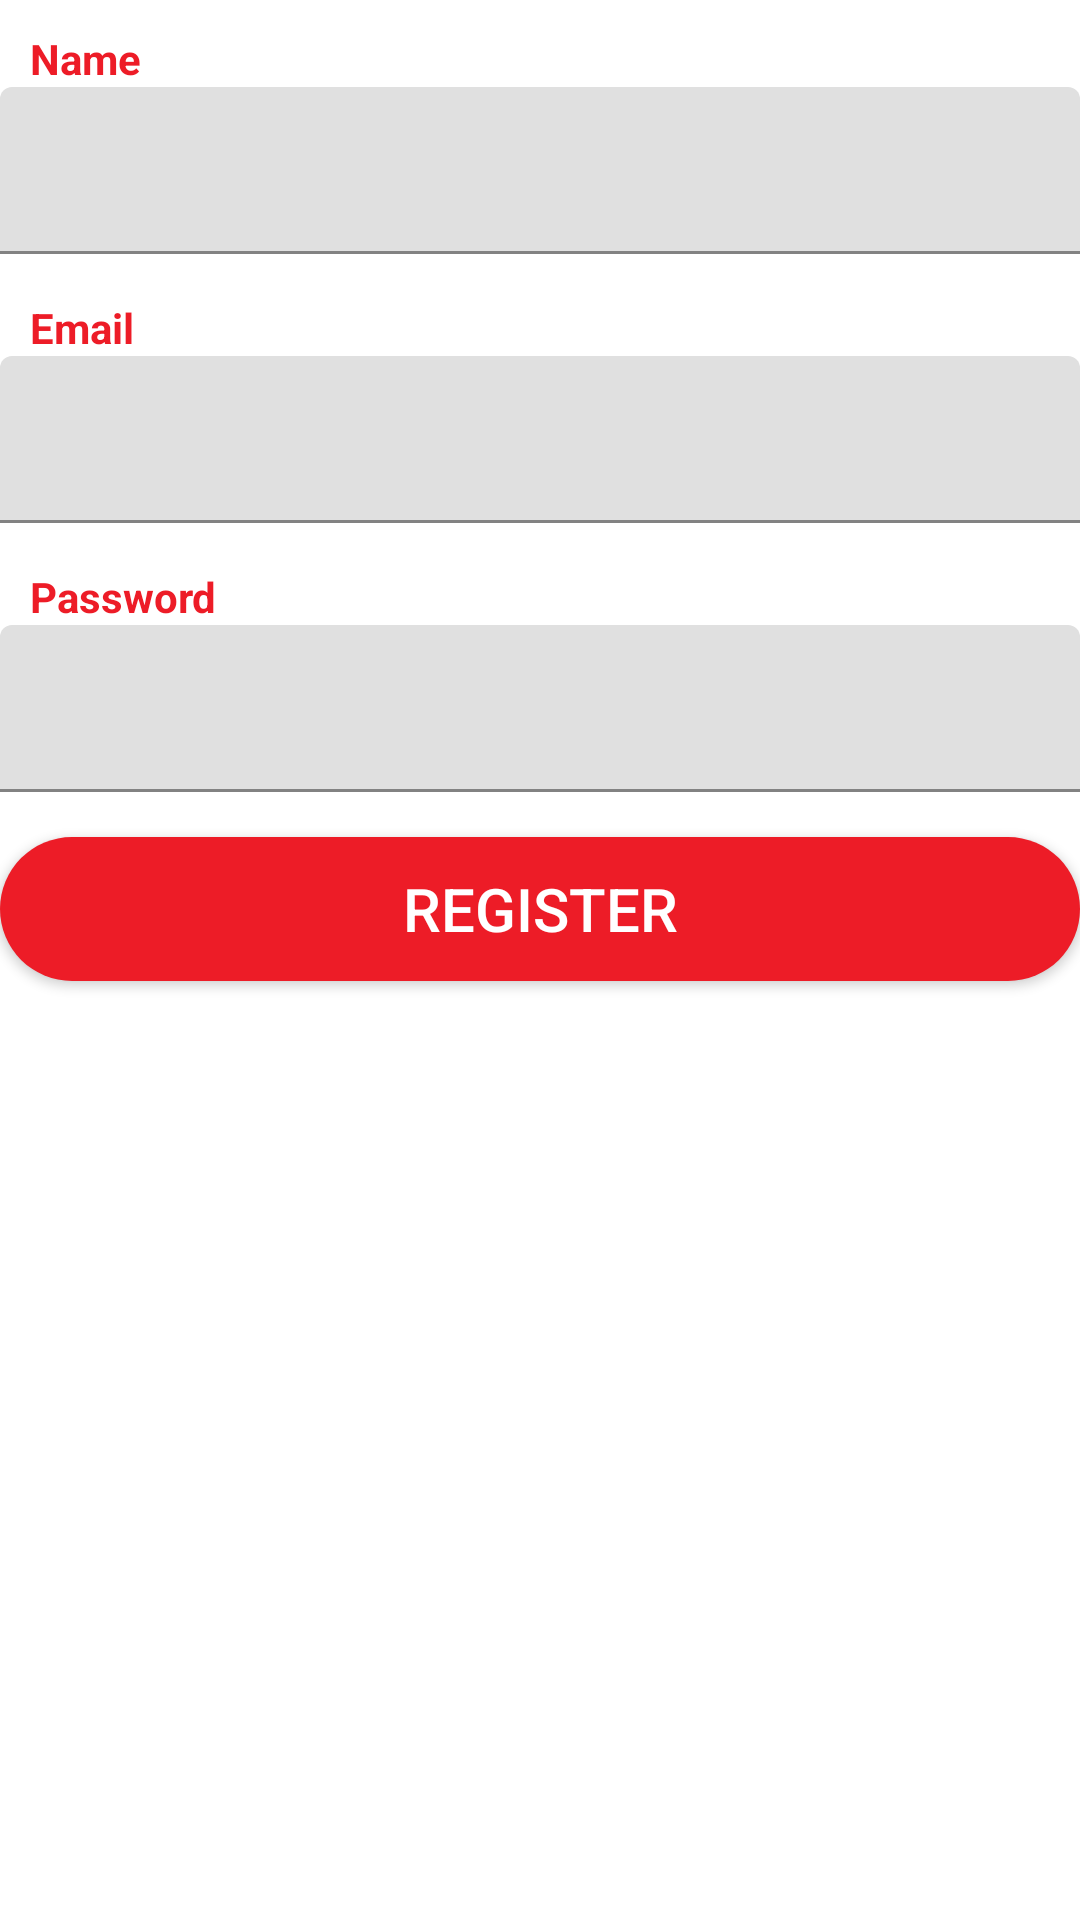

The Android layout XML behind this screen, and the referenced resources:
<!-- AndroidManifest.xml: application theme Theme.DsafioWebServices -->
<!-- res/layout/cadastro_body.xml -->
<?xml version="1.0" encoding="utf-8"?>
<LinearLayout xmlns:android="http://schemas.android.com/apk/res/android"
    android:layout_width="match_parent"
    android:layout_height="match_parent"
    android:background="@drawable/round_body"
    android:orientation="vertical">


    <TextView
        android:layout_width="match_parent"
        android:layout_height="wrap_content"
        android:layout_marginTop="10dp"
        android:paddingLeft="10dp"
        android:text="@string/name"
        android:textColor="@color/redMarvel"
        android:textStyle="bold" />


    <com.google.android.material.textfield.TextInputLayout
        android:layout_width="match_parent"
        android:layout_height="wrap_content">

        <com.google.android.material.textfield.TextInputEditText
            android:id="@+id/edNome"
            android:layout_width="match_parent"
            android:layout_height="wrap_content"
            android:inputType="textPersonName" />
    </com.google.android.material.textfield.TextInputLayout>


    <TextView
        android:layout_width="match_parent"
        android:layout_height="wrap_content"
        android:layout_marginTop="15dp"
        android:paddingLeft="10dp"
        android:text="@string/email"
        android:textColor="@color/redMarvel"
        android:textStyle="bold" />


    <com.google.android.material.textfield.TextInputLayout
        android:layout_width="match_parent"
        android:layout_height="wrap_content">

        <com.google.android.material.textfield.TextInputEditText
            android:id="@+id/edEmail"
            android:layout_width="match_parent"
            android:layout_height="wrap_content"
            android:inputType="textEmailAddress" />
    </com.google.android.material.textfield.TextInputLayout>

    <TextView
        android:layout_width="match_parent"
        android:layout_height="wrap_content"
        android:layout_marginTop="15dp"
        android:paddingLeft="10dp"
        android:text="@string/password"
        android:textColor="@color/redMarvel"

        android:textStyle="bold" />

    <com.google.android.material.textfield.TextInputLayout
        android:layout_width="match_parent"
        android:layout_height="wrap_content">

        <com.google.android.material.textfield.TextInputEditText
            android:id="@+id/edPassword"
            android:layout_width="match_parent"
            android:layout_height="wrap_content"
            android:inputType="textPassword" />
    </com.google.android.material.textfield.TextInputLayout>

    <Button
        android:id="@+id/btn_register"
        android:layout_width="match_parent"
        android:layout_height="wrap_content"
        android:layout_marginTop="15dp"
        android:background="@drawable/round_button"
        android:text="@string/register"
        android:textColor="@color/white"
        android:textSize="20dp" />


</LinearLayout>
<!-- resources referenced by this layout -->
<resources>
  <color name="redMarvel">#ED1C27</color>
  <color name="white">#FFFFFFFF</color>
  <!-- drawable round_body (drawable-v24) -->
  <?xml version="1.0" encoding="utf-8"?>
  <shape xmlns:android="http://schemas.android.com/apk/res/android">
      <solid android:color="@color/white" />
      <corners android:radius="15dp" />
      <padding
          android:bottom="0dp"
          android:left="0dp"
          android:right="0dp"
          android:top="0dp" />
  </shape>
  <!-- drawable round_button (drawable-v24) -->
  <?xml version="1.0" encoding="utf-8"?>
  <shape xmlns:android="http://schemas.android.com/apk/res/android">
      <solid android:color="@color/redMarvel" />
      <corners android:radius="50dp" />
      <padding
          android:bottom="0dp"
          android:left="0dp"
          android:right="0dp"
          android:top="0dp" />
  </shape>
  <string name="email">Email</string>
  <string name="name">Name</string>
  <string name="password">Password</string>
  <string name="register">Register</string>
  <style name="Theme.DsafioWebServices" parent="Theme.MaterialComponents.DayNight.DarkActionBar">
          
          <item name="colorPrimary">@color/redMarvel</item>
          <item name="colorPrimaryVariant">@color/purple_700</item>
          <item name="colorOnPrimary">@color/blueDark</item>
          
          <item name="colorSecondary">@color/teal_200</item>
          <item name="colorSecondaryVariant">@color/teal_700</item>
          <item name="colorOnSecondary">@color/black</item>
          
          <item name="android:statusBarColor" tools:targetApi="l">?attr/colorPrimaryVariant</item>
          
      </style>
  <color name="purple_700">#FF3700B3</color>
  <color name="blueDark">#00001f</color>
  <color name="teal_200">#FF03DAC5</color>
  <color name="teal_700">#FF018786</color>
  <color name="black">#FF000000</color>
</resources>
